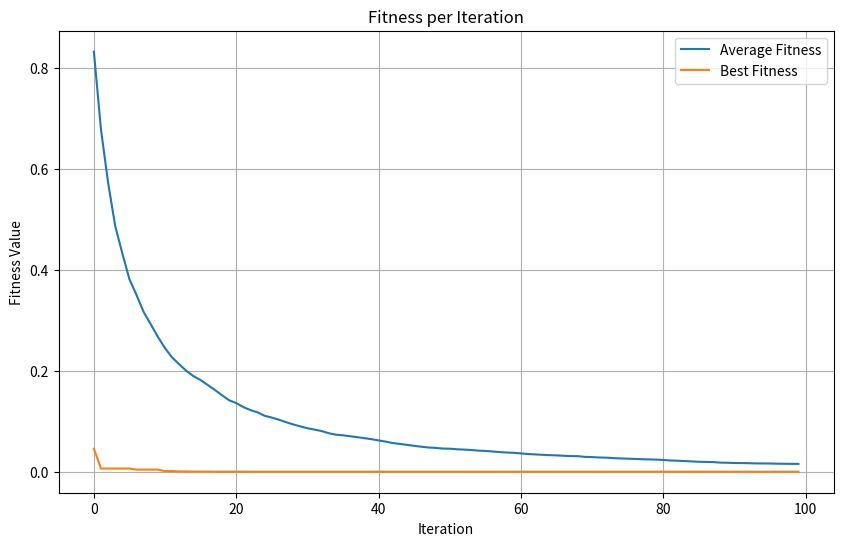

Reproduce this figure in Python.
import random
import copy
import math
import numpy as np
import matplotlib.pyplot as plt
import scipy.optimize as opt


class Continuous_PSO():
    def __init__(self, func, xlim, ylim, phi, c1, c2, total_pop = 100, total_iter = 100):
        self.func = func
        self.xlim = xlim #(a,b): a < x < b 
        self.ylim = ylim #(c,d): d < y < d
        self.phi  = phi
        self.c1   = c1
        self.c2   = c2
        self.avg_history= []
        self.best_history= []

        #initiallizing swarm
        self.swarm = {'particles': [], 'global_best_val': math.inf, 'global_best_pos': np.array([random.uniform(self.xlim[0], self.xlim[1]), random.uniform(self.ylim[0], self.ylim[1])])}
        #Generating Swarm
        self.create_swarm(total_pop)
        #Running PSO
        self.PSO_solver(total_iter)

        
    def create_particle(self):
        
        # Generate a random number between the range, excluding the limits
        x = random.uniform(self.xlim[0], self.xlim[1])
        y = random.uniform(self.ylim[0], self.ylim[1])
        position = np.array([x, y]) 
        
        x_range = self.xlim[1] - self.xlim[0]
        y_range = self.ylim[1] - self.ylim[0]

        # Initializing velocity as a fraction (i.e. 10%) of the search space range
        velocity_scale = 0.1  # Can  be ajusted as needed
        vx = random.uniform(-velocity_scale * x_range, velocity_scale * x_range)
        vy = random.uniform(-velocity_scale * y_range, velocity_scale * y_range)
        
        velocity = np.array([vx, vy])
    
        personal_best_pos = position
        personal_best_val = self.func(position) # calculating fitness of the particle

        return (position, velocity, personal_best_val, personal_best_pos)

    def create_swarm(self, total_population):
        
        for i in range(total_population): # Generating n particles
            particle = self.create_particle() # generating single particle
            self.swarm['particles'].append(particle) # appending particles in swarm
            if particle[2] < self.swarm['global_best_val']: #checking for global best
                self.swarm['global_best_val'] = particle[2] #updating global best value
                self.swarm['global_best_pos'] = particle[3] #updating global best position
                
    
    def update_velocity(self, particle, global_best_pos):

        r1 = np.array([random.random(), random.random()])  # Separating random num for x/y for more robustness 
        r2 = np.array([random.random(), random.random()])

        # updated velocity = inertia + cognitive  + social
        # inertia * current_vel + c1 * rand() * (personal_best - current_pos) + c2 * rand() * (global_best - current_pos)
        
        updated_velocity = self.phi * particle[1] + self.c1 * r1 * (particle[3] - particle[0]) + self.c2 * r2 * (global_best_pos - particle[0])
        return updated_velocity
    
    def update_position(self, pos, updated_velocity):

        # updated position = current position + updated velocity
        updated_pos = pos + updated_velocity

         # Enforcing boundaries
        updated_pos[0] = np.clip(updated_pos[0], self.xlim[0], self.xlim[1])
        updated_pos[1] = np.clip(updated_pos[1], self.ylim[0], self.ylim[1])

        return updated_pos
    
    def plot_best_and_avg_so_far(self):
        plt.figure(figsize=(10, 6))
        plt.plot(self.avg_history, label='Average Fitness')
        plt.plot(self.best_history, label='Best Fitness')
        plt.title("Fitness per Iteration")
        plt.xlabel("Iteration")
        plt.ylabel("Fitness Value")
        plt.legend()
        plt.grid(True)
        plt.show()


    def PSO_solver(self, total_iter):

        total_pop = len(self.swarm['particles'])
       
        for j in range(total_iter):
            current_fitness = []
            for i in range(total_pop):
                # particle = (position, velocity, personal_best_val, personal_best_pos)
                particle = self.swarm['particles'][i]
                global_best_pos = self.swarm['global_best_pos']
                updated_velociity = self.update_velocity(particle, global_best_pos)
                updated_pos = self.update_position(particle[0], updated_velociity)

                val = self.func(updated_pos)
                if val < particle[2]:
                    particle = (updated_pos, updated_velociity, val, updated_pos)
                else:
                    particle = (updated_pos, updated_velociity, particle[2], particle[3])
                    
                self.swarm['particles'][i] = particle

                if val < self.swarm['global_best_val']: # checking for global best
                    self.swarm['global_best_val'] = val #updating global best value
                    self.swarm['global_best_pos'] = updated_pos #updating global best position
                
                current_fitness.append(particle[2])
            
            self.avg_history.append(np.mean(current_fitness))
            self.best_history.append(self.swarm['global_best_val'])

        print("Best Solution:", self.swarm['global_best_pos'], "Best Solution Value:", self.swarm['global_best_val'])
        self.plot_best_and_avg_so_far()             
        

if __name__ == '__main__':

    # Defining the Rosenbrock function
    def function1(val):
        x, y = val 
        return 100 * (x**2 - y)**2 + (1 - x)**2

    # Defining the 2d-Greiwank’s function
    def function2(val):
        x, y = val 
        return 1 + (x**2 / 4000) + (y**2 / 4000) - math.cos(x) * math.cos(y / math.sqrt(2))

    phi = 0.7
    c1 = 2
    c2 = 2
    total_pop = 500
    total_iter = 100    

    # xlim = (-2, 2)
    # ylim = (-1, 3)
    # solver1 = Continuous_PSO(function1,xlim, ylim, phi, c1, c2, total_pop, total_iter)

    # # In order to verfify our results we optimize using Differential Evolution (Global Optimization)
    # result = opt.differential_evolution(function2,
    #                                     bounds=[xlim, ylim],
    #                                     strategy='best1bin',
    #                                     popsize=50,        # Increase population size
    #                                     mutation=(0.8, 1), # More aggressive mutation
    #                                     recombination=0.9, # Higher crossover probability
    #                                     maxiter=500        # Allow more iterations
    #                                     )
    # print("Global Minimum for Function 1 using Scipy Library:", result.x, "with value:", result.fun)


    phi = 0.6
    c1 = 1.8
    c2 = 1.8
    xlim = (-30, 30)
    ylim = (-30, 30)    
    solver2 = Continuous_PSO(function2,xlim, ylim, phi, c1, c2, total_pop, total_iter)

    # In order to verfify our results we optimize using Differential Evolution (Global Optimization)
    result = opt.differential_evolution(function2,
                                        bounds=[xlim, ylim],
                                        strategy='best1bin',
                                        popsize=50,        # Increase population size
                                        mutation=(0.8, 1), # More aggressive mutation
                                        recombination=0.9, # Higher crossover probability
                                        maxiter=500        # Allow more iterations
                                        )
    print("Global Minimum for Function 1 using Scipy Library:", result.x, "with value:", result.fun)